Run: headless pygame with SDL's dummy video driver; simulated clock (each Clock.tick advances the game by its frame time, no real sleeping); random seed 0; keys injected as events and as key.get_pressed() state; no mouse input.
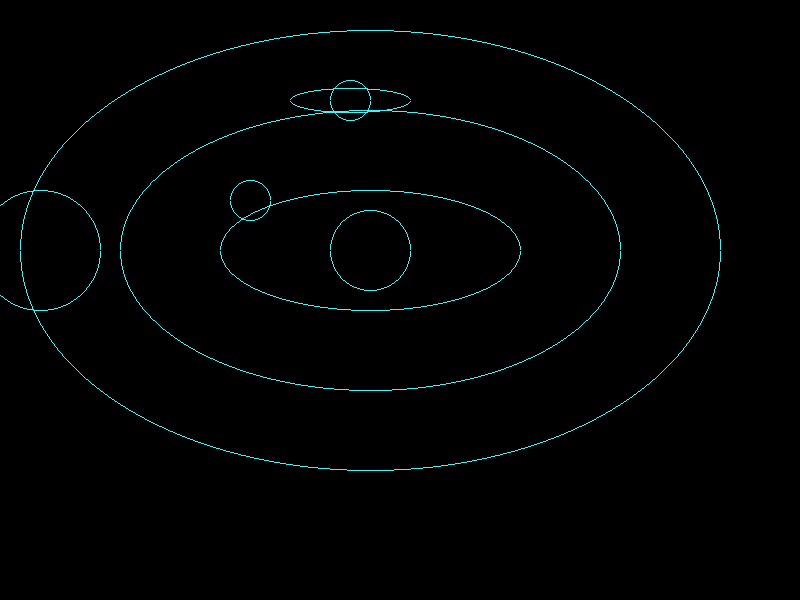
Frame 1 of 4 · flips 1–60 · no input
Frame 2 of 4 · flips 61–180 · tapped SPACE, RETURN · held RIGHT (→), D · screen unchanged from frame 1, image omitted
Frame 3 of 4 · flips 181–300 · held DOWN (↓), S · screen unchanged from frame 2, image omitted
Frame 4 of 4 · flips 301–420 · held LEFT (←), A, UP (↑), W · screen unchanged from frame 3, image omitted

The pygame program that drew these frames:


import pygame
import sys

# Initialize Pygame
pygame.init()

# Set up the display
WIDTH, HEIGHT = 800, 600
screen = pygame.display.set_mode((WIDTH, HEIGHT))
pygame.display.set_caption(" Mid point  ellipse algoritm")

# Colors
WHITE = (50, 250, 255)
BLACK = (0,0, 0)

# Function to draw a line using DDA algorithm
def draw_line(xc,yc,rx,ry):
    x=0
    y=ry
    dx=2*ry*ry*x
    dy=2*rx**2*y
    p1=ry**2-rx**2*ry+0.25*rx**2
    while(2*ry*ry*x<=2*rx**2*y):
        screen.set_at((round(x+xc), round(y+yc)), WHITE) 
        screen.set_at((round(x+xc), round(-y+yc)), WHITE) 
        screen.set_at((round(-x+xc), round(y+yc)), WHITE) 
        screen.set_at((round(-x+xc), round(-y+yc)), WHITE) 

        if (p1<0):
            x=x+1
            y=y
            p1=p1+2*ry**2*x+ry**2
        else:
            x=x+1
            y=y-1
            p1=p1+2*ry**2*x-2*rx**2*y+ry**2
        
    p2=ry**2*(x+0.5)**2+rx**2*(y-1)**2-rx**2*ry**2
    while y!=0:
        screen.set_at((round(x+xc), round(y+yc)), WHITE) 
        screen.set_at((round(x+xc), round(-y+yc)), WHITE) 
        screen.set_at((round(-x+xc), round(y+yc)), WHITE) 
        screen.set_at((round(-x+xc), round(-y+yc)), WHITE)

        if (p2>0):
            x=x
            y=y-1
            p2=p2-2*rx**2*y+rx**2
        else:
            x=x+1
            y=y-1
            p2=p2+2*ry**2*x-2*rx**2*y+rx**2
         
      
# Main loop
def main():
    while True:
        for event in pygame.event.get():
            if event.type == pygame.QUIT:
                pygame.quit()
                sys.exit()

        # Clear the screen
        screen.fill(BLACK)

        # Draw a line using DDA algorithm
        draw_line(370,250,150,60)
        draw_line(370,250,250,140)
        draw_line(370,250,350,220)
        draw_line(370,250,40,40)
        draw_line(350,100,20,20)
        draw_line(250,200,20,20)
        draw_line(40,250,60,60)
        draw_line(350,100,60,12)
        
        
         # Update the display
        pygame.display.flip()

if __name__ == "__main__":
    main()
